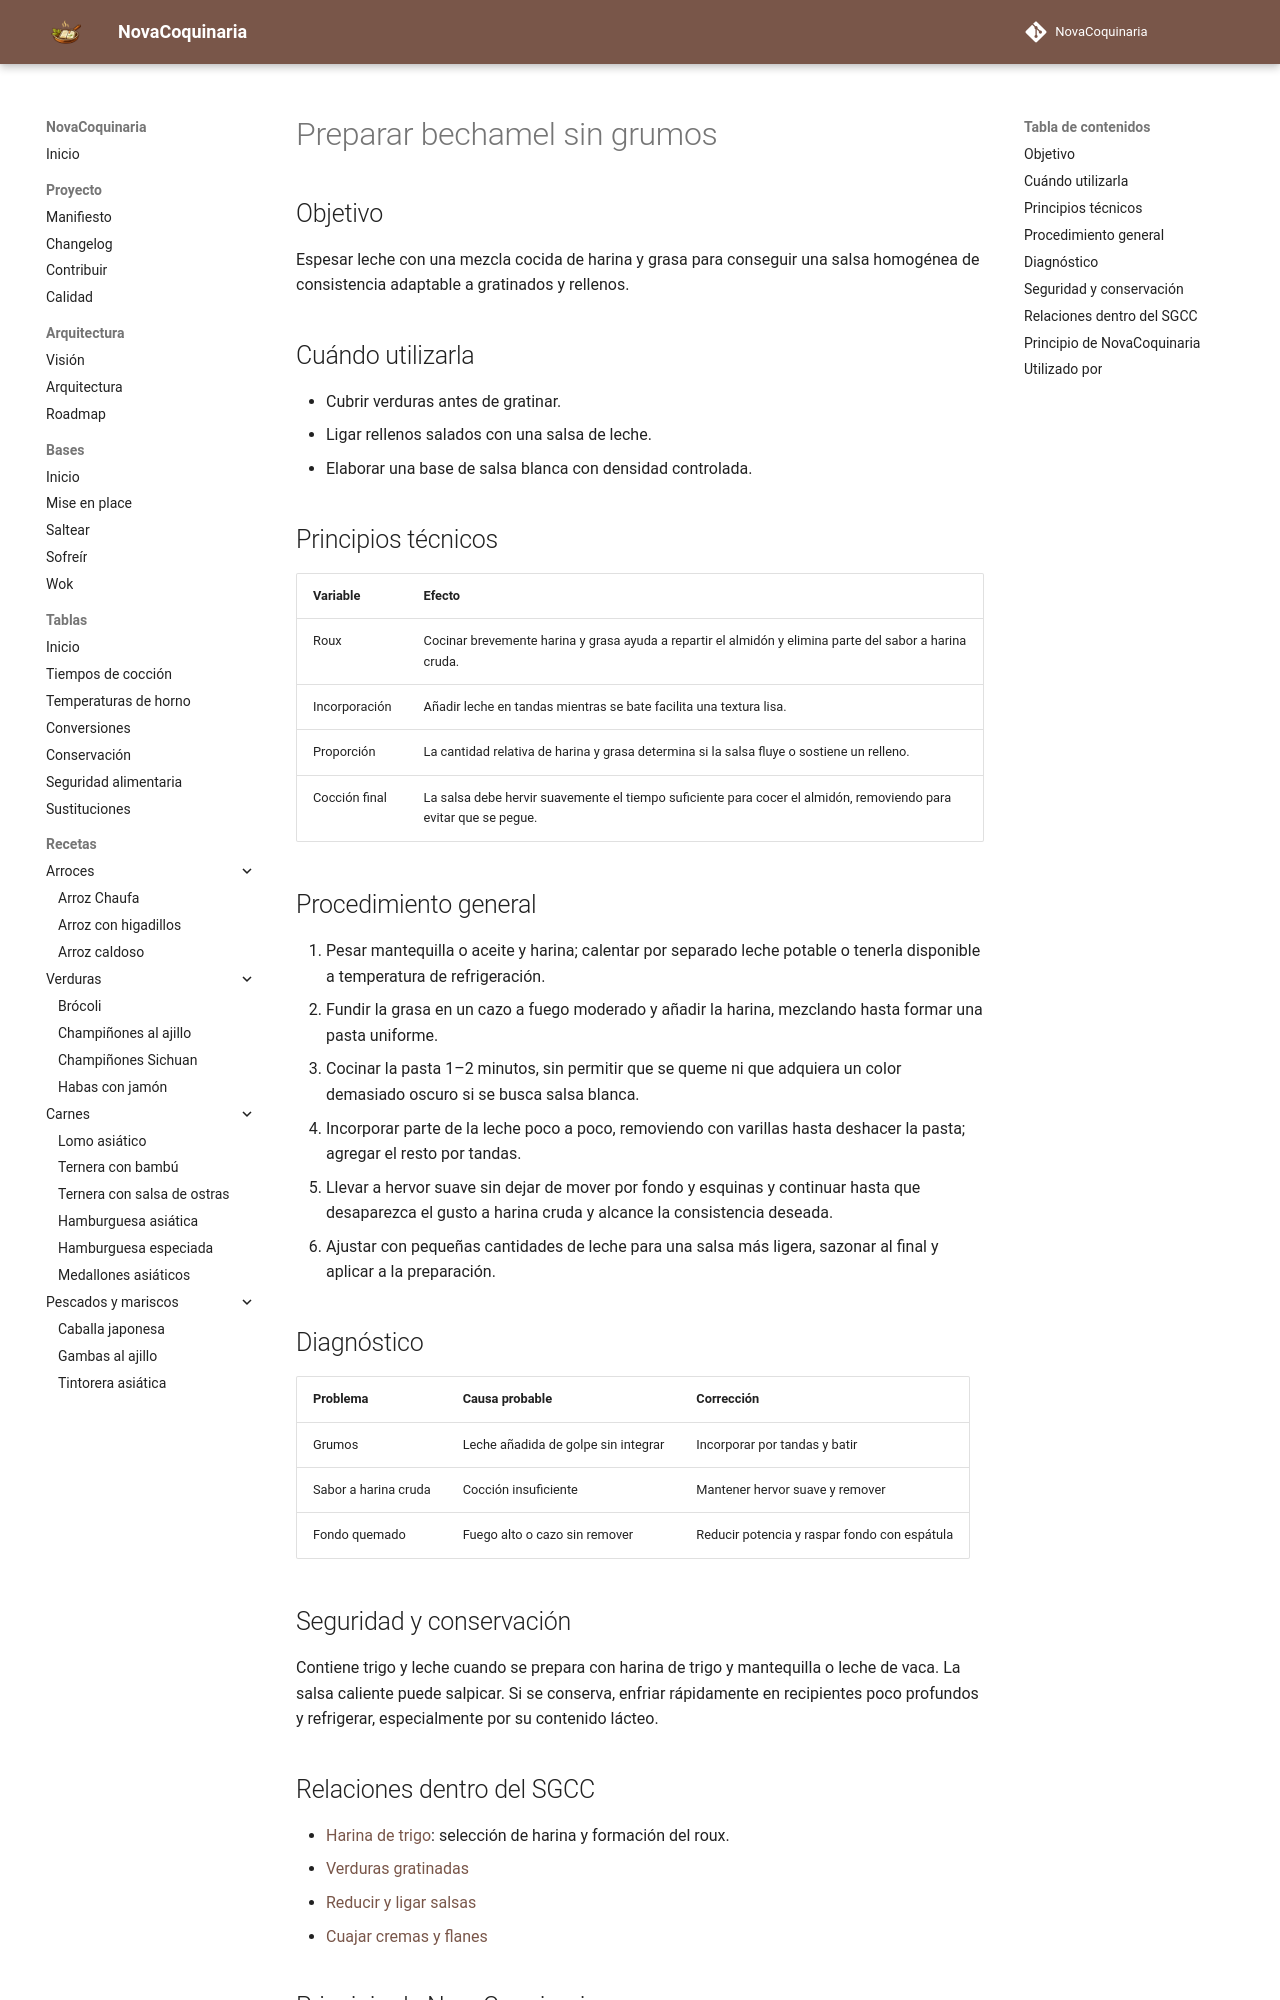

repository: fran-eliot/NovaCoquinaria · page: 00_Bases/03_Tecnicas/preparar_bechamel_sin_grumos.html · generator: mkdocs

---
id: TEC-0053
tipo: tecnica
titulo: Preparar bechamel sin grumos
categoria: Técnicas
estado: borrador
version: 1.0.1
ultima_revision: 2026-11-18
etiquetas:
  - bechamel
  - salsa
  - roux
  - espesado
---

# Preparar bechamel sin grumos

## Objetivo

Espesar leche con una mezcla cocida de harina y grasa para conseguir una salsa homogénea de consistencia adaptable a gratinados y rellenos.

## Cuándo utilizarla

- Cubrir verduras antes de gratinar.
- Ligar rellenos salados con una salsa de leche.
- Elaborar una base de salsa blanca con densidad controlada.

## Principios técnicos

| Variable | Efecto |
|---|---|
| Roux | Cocinar brevemente harina y grasa ayuda a repartir el almidón y elimina parte del sabor a harina cruda. |
| Incorporación | Añadir leche en tandas mientras se bate facilita una textura lisa. |
| Proporción | La cantidad relativa de harina y grasa determina si la salsa fluye o sostiene un relleno. |
| Cocción final | La salsa debe hervir suavemente el tiempo suficiente para cocer el almidón, removiendo para evitar que se pegue. |

## Procedimiento general

1. Pesar mantequilla o aceite y harina; calentar por separado leche potable o tenerla disponible a temperatura de refrigeración.
2. Fundir la grasa en un cazo a fuego moderado y añadir la harina, mezclando hasta formar una pasta uniforme.
3. Cocinar la pasta 1–2 minutos, sin permitir que se queme ni que adquiera un color demasiado oscuro si se busca salsa blanca.
4. Incorporar parte de la leche poco a poco, removiendo con varillas hasta deshacer la pasta; agregar el resto por tandas.
5. Llevar a hervor suave sin dejar de mover por fondo y esquinas y continuar hasta que desaparezca el gusto a harina cruda y alcance la consistencia deseada.
6. Ajustar con pequeñas cantidades de leche para una salsa más ligera, sazonar al final y aplicar a la preparación.

## Diagnóstico

| Problema | Causa probable | Corrección |
|---|---|---|
| Grumos | Leche añadida de golpe sin integrar | Incorporar por tandas y batir |
| Sabor a harina cruda | Cocción insuficiente | Mantener hervor suave y remover |
| Fondo quemado | Fuego alto o cazo sin remover | Reducir potencia y raspar fondo con espátula |

## Seguridad y conservación

Contiene trigo y leche cuando se prepara con harina de trigo y mantequilla o leche de vaca. La salsa caliente puede salpicar. Si se conserva, enfriar rápidamente en recipientes poco profundos y refrigerar, especialmente por su contenido lácteo.
